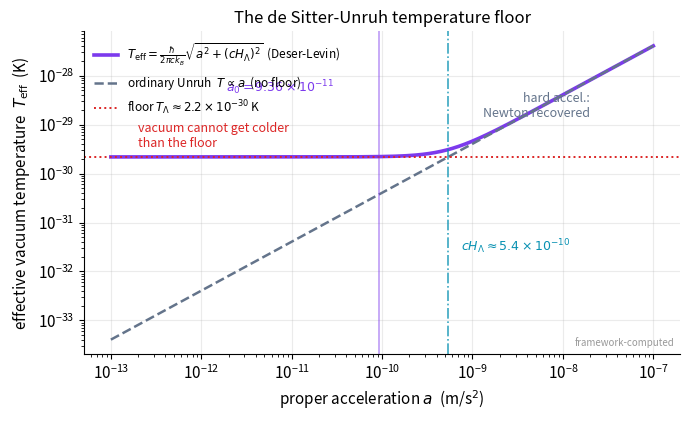

The matplotlib source for this figure:
import numpy as np, matplotlib
matplotlib.use("Agg")
import matplotlib.pyplot as plt
plt.rcParams.update({"figure.dpi":150,"savefig.dpi":150,"font.size":11,
    "axes.grid":True,"grid.alpha":0.25,"axes.spines.top":False,"axes.spines.right":False,
    "axes.titlesize":12,"figure.facecolor":"white","axes.facecolor":"white"})
C_FW="#7c3aed"; C_NEWTON="#64748b"; C_MOND="#0891b2"; C_DATA="#dc2626"

# Physical constants (hardcoded, published)
hbar = 1.054571817e-34      # J s
c    = 2.99792458e8         # m/s
kB   = 1.380649e-23         # J/K
H_L  = 1.8e-18              # s^-1, dark-energy expansion rate (chapter value)
a0   = 9.36e-11             # m/s^2, framework a0 = c^2 sqrt(Lambda/32pi)

a_dS = c*H_L                # de Sitter floor acceleration scale = c H_Lambda ~ 5.4e-10
pref = hbar/(2*np.pi*c*kB)  # converts an acceleration to a temperature

# acceleration axis spanning many decades around the floor
a = np.logspace(-13, -7, 600)   # m/s^2
T_unruh = pref*a                                   # ordinary flat-space Unruh
T_eff   = pref*np.sqrt(a**2 + a_dS**2)             # Deser-Levin quadrature
T_floor = pref*a_dS                                 # the floor T_Lambda

fig, ax = plt.subplots(figsize=(7,4.3))
ax.loglog(a, T_eff,   color=C_FW,     lw=2.6, label=r"$T_{\rm eff}=\frac{\hbar}{2\pi c k_B}\sqrt{a^2+(cH_\Lambda)^2}$  (Deser-Levin)")
ax.loglog(a, T_unruh, color=C_NEWTON, lw=1.8, ls="--", label=r"ordinary Unruh $\;T\propto a$  (no floor)")
ax.axhline(T_floor, color=C_DATA, lw=1.4, ls=":", label=r"floor $T_\Lambda\approx 2.2\times10^{-30}\,$K")
ax.axvline(a_dS, color=C_MOND, lw=1.2, ls="-.", alpha=0.8)
ax.axvline(a0,   color=C_FW,   lw=1.2, ls="-",  alpha=0.5)

# annotate the two acceleration markers
ax.annotate(r"$cH_\Lambda\approx5.4\times10^{-10}$", xy=(a_dS, pref*a_dS*0.06),
            xytext=(a_dS*1.4, pref*a_dS*0.012), color=C_MOND, fontsize=9)
ax.annotate(r"$a_0=9.36\times10^{-11}$", xy=(a0, pref*a0*30),
            xytext=(a0*0.02, pref*a0*120), color=C_FW, fontsize=9)
ax.text(2e-13, pref*a_dS*1.6, "vacuum cannot get colder\nthan the floor", fontsize=9, color=C_DATA)
ax.text(2e-8, pref*2e-8*0.18, "hard accel.:\nNewton recovered", fontsize=9, color=C_NEWTON, ha="right")

ax.set_xlabel(r"proper acceleration $a$  (m/s$^2$)")
ax.set_ylabel(r"effective vacuum temperature  $T_{\rm eff}$  (K)")
ax.set_title("The de Sitter-Unruh temperature floor")
ax.legend(frameon=False, fontsize=8.5, loc="upper left")
ax.text(0.99,0.02,"framework-computed",transform=ax.transAxes,ha="right",va="bottom",fontsize=7,color="#999")
fig.tight_layout(); fig.savefig("ch21_desitter_unruh_temperature_floor.png", bbox_inches="tight"); print("ok")
